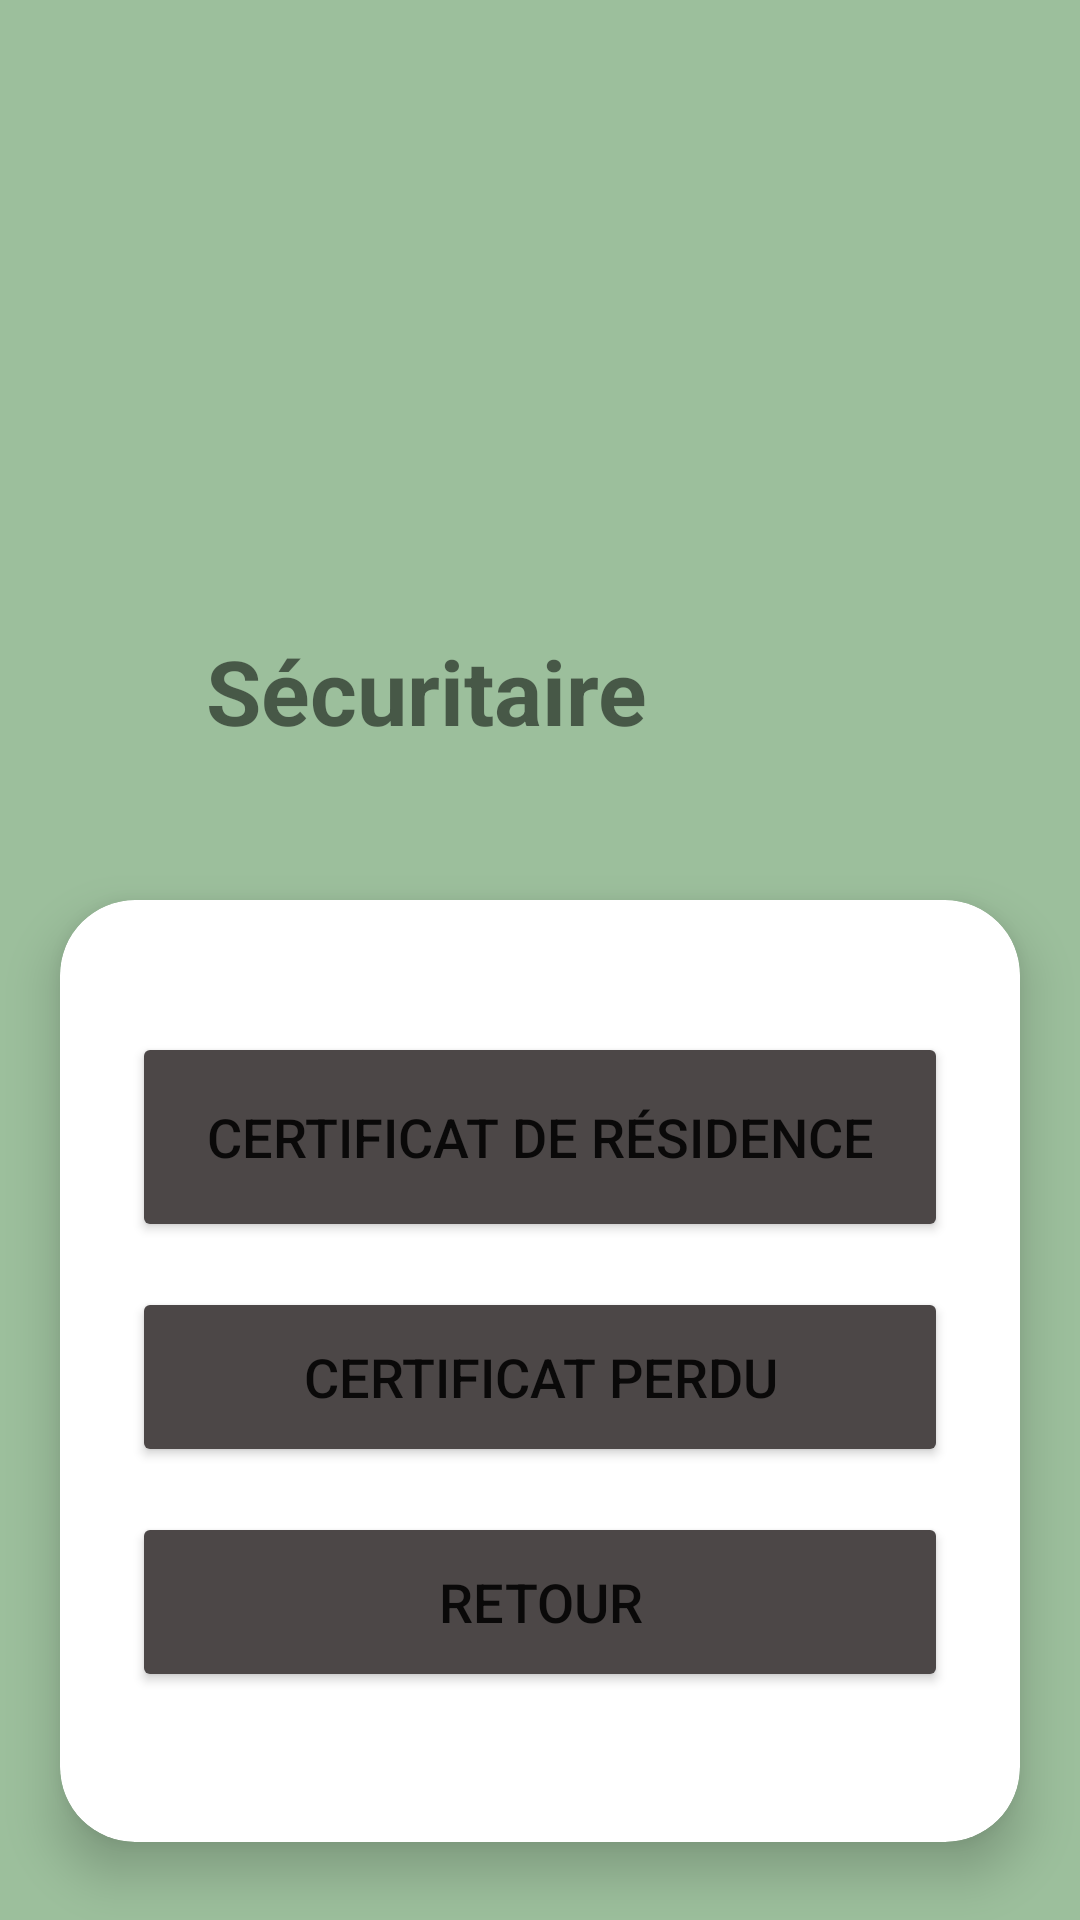

Here is an Android app screen rendered from its layout file. Give the layout XML and the strings, colors and styles it references.
<!-- AndroidManifest.xml: application theme Theme.PoliceApp -->
<!-- res/layout/activity_d4.xml -->
<?xml version="1.0" encoding="utf-8"?>
<LinearLayout xmlns:android="http://schemas.android.com/apk/res/android"
    xmlns:app="http://schemas.android.com/apk/res-auto"
    xmlns:tools="http://schemas.android.com/tools"
    android:layout_width="match_parent"
    android:layout_height="match_parent"
    android:background="#9CBF9C"
    android:orientation="vertical"
    tools:context=".D4Activity">

        <RelativeLayout
            android:layout_width="wrap_content"
            android:layout_height="250dp"
            android:layout_weight="0"
            android:layout_marginTop="30dp">
            <ImageView

                android:layout_width="wrap_content"
                android:layout_height="160dp"
                android:src="@drawable/files"/>

            <TextView
                android:layout_width="wrap_content"
                android:layout_height="wrap_content"
                android:layout_alignParentTop="true"
                android:layout_alignParentEnd="true"
                android:layout_marginTop="180dp"
                android:layout_marginEnd="137dp"
                android:gravity="center"
                android:text="Sécuritaire "
                android:textSize="30sp"
                android:textStyle="bold"></TextView>

        </RelativeLayout>

    <androidx.cardview.widget.CardView
        android:layout_width="match_parent"
        android:layout_height="314dp"
        android:layout_marginLeft="20dp"
        android:layout_marginTop="20dp"
        android:layout_marginRight="20dp"
        app:cardCornerRadius="25dp"
        app:cardElevation="10dp">

        <LinearLayout
            android:layout_width="match_parent"
            android:layout_height="300dp"
            android:layout_gravity="center_horizontal"
            android:orientation="vertical"
            android:padding="24dp">

            <Button
                android:id="@+id/certif1"
                android:layout_width="match_parent"
                android:layout_height="70dp"
                android:layout_marginTop="20dp"
                android:backgroundTint="#4C4747"
                android:text="Certificat de résidence"
                android:textSize="18dp"
                app:cornerRadius="20dp" />

            <Button
                android:id="@+id/certif2"
                android:layout_width="match_parent"
                android:layout_height="60dp"
                android:layout_marginTop="15dp"
                android:backgroundTint="#4C4747"
                android:text="certificat perdu"
                android:textSize="18dp"
                app:cornerRadius="20dp" />

            <Button
                android:id="@+id/home"
                android:layout_width="match_parent"
                android:layout_height="60dp"
                android:layout_marginTop="15dp"
                android:backgroundTint="#4C4747"
                android:text="Retour"
                android:textSize="18dp"
                app:cornerRadius="20dp" />
        </LinearLayout>
    </androidx.cardview.widget.CardView>
</LinearLayout>
<!-- resources referenced by this layout -->
<resources>
  <style name="Theme.PoliceApp" parent="Theme.MaterialComponents.DayNight.DarkActionBar">
          
          <item name="colorPrimary">@color/green</item>
          <item name="colorPrimaryVariant">@color/white</item>
          <item name="colorOnPrimary">@color/white</item>
          
          <item name="colorSecondary">@color/teal_200</item>
          <item name="colorSecondaryVariant">@color/teal_700</item>
          <item name="colorOnSecondary">@color/black</item>
          
          <item name="android:statusBarColor">?attr/colorPrimaryVariant</item>
          
      </style>
  <color name="green">#73AC75</color>
  <color name="white">#FFFFFFFF</color>
  <color name="teal_200">#FF03DAC5</color>
  <color name="teal_700">#FF018786</color>
  <color name="black">#FF000000</color>
</resources>
